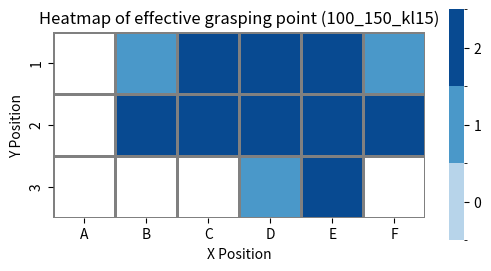

Write the Python code that produced this figure.
import numpy as np
import matplotlib.pyplot as plt
import seaborn as sns
from matplotlib.colors import ListedColormap, BoundaryNorm

points = [
    (0,1,1),
    (0,2,2),
    (0,3,2),
    (0,4,2),
    (0,5,1),
    (1,1,2),
    (1,2,2),
    (1,3,2),
    (1,4,2),
    (1,5,2),
    (2,4,2),
    (2,3,1),
]

# 求最大坐标
max_x = max(p[0] for p in points)
max_y = max(p[1] for p in points)

# 建立矩阵，未测试的位置设为 NaN
heatmap = np.full((max_y + 1, max_x + 1), np.nan)

for x, y, count in points:
    heatmap[y, x] = count

# 只设置 0, 1, 2 三种离散颜色
colors = plt.cm.Blues(np.linspace(0.3, 0.9, 3))
cmap = ListedColormap(colors)
cmap.set_bad(color="white")   # NaN 显示为白色

# 设置离散分界：[-0.5,0.5) -> 0, [0.5,1.5) -> 1, [1.5,2.5) -> 2
norm = BoundaryNorm([-0.5, 0.5, 1.5, 2.5], cmap.N)

plt.figure(figsize=(6, 5))
sns.heatmap(
    heatmap.T,                 # 转置，实现 x/y 轴交换
    annot=False,               # 不显示格子里的数字
    cmap=cmap,
    norm=norm,
    cbar=True,
    square=True,               # x,y 单位长度相同
    linewidths=1.0,            # 网格线宽度
    linecolor="gray",          # 网格线颜色
    xticklabels=["A", "B", "C", "D", "E", "F"],  # 横轴标签
    yticklabels=["1", "2", "3"],
    cbar_kws={
        "ticks": [0, 1, 2],    # 色阶只显示 0,1,2
        "shrink": 0.6,         # 色阶条缩短
        "aspect": 15           # 色阶条变细一些
    }
)

plt.title("Heatmap of effective grasping point (100_150_kl15)")
plt.xlabel("X Position")   # 原来的 y 变成横轴
plt.ylabel("Y Position")   # 原来的 x 变成纵轴

plt.show()
